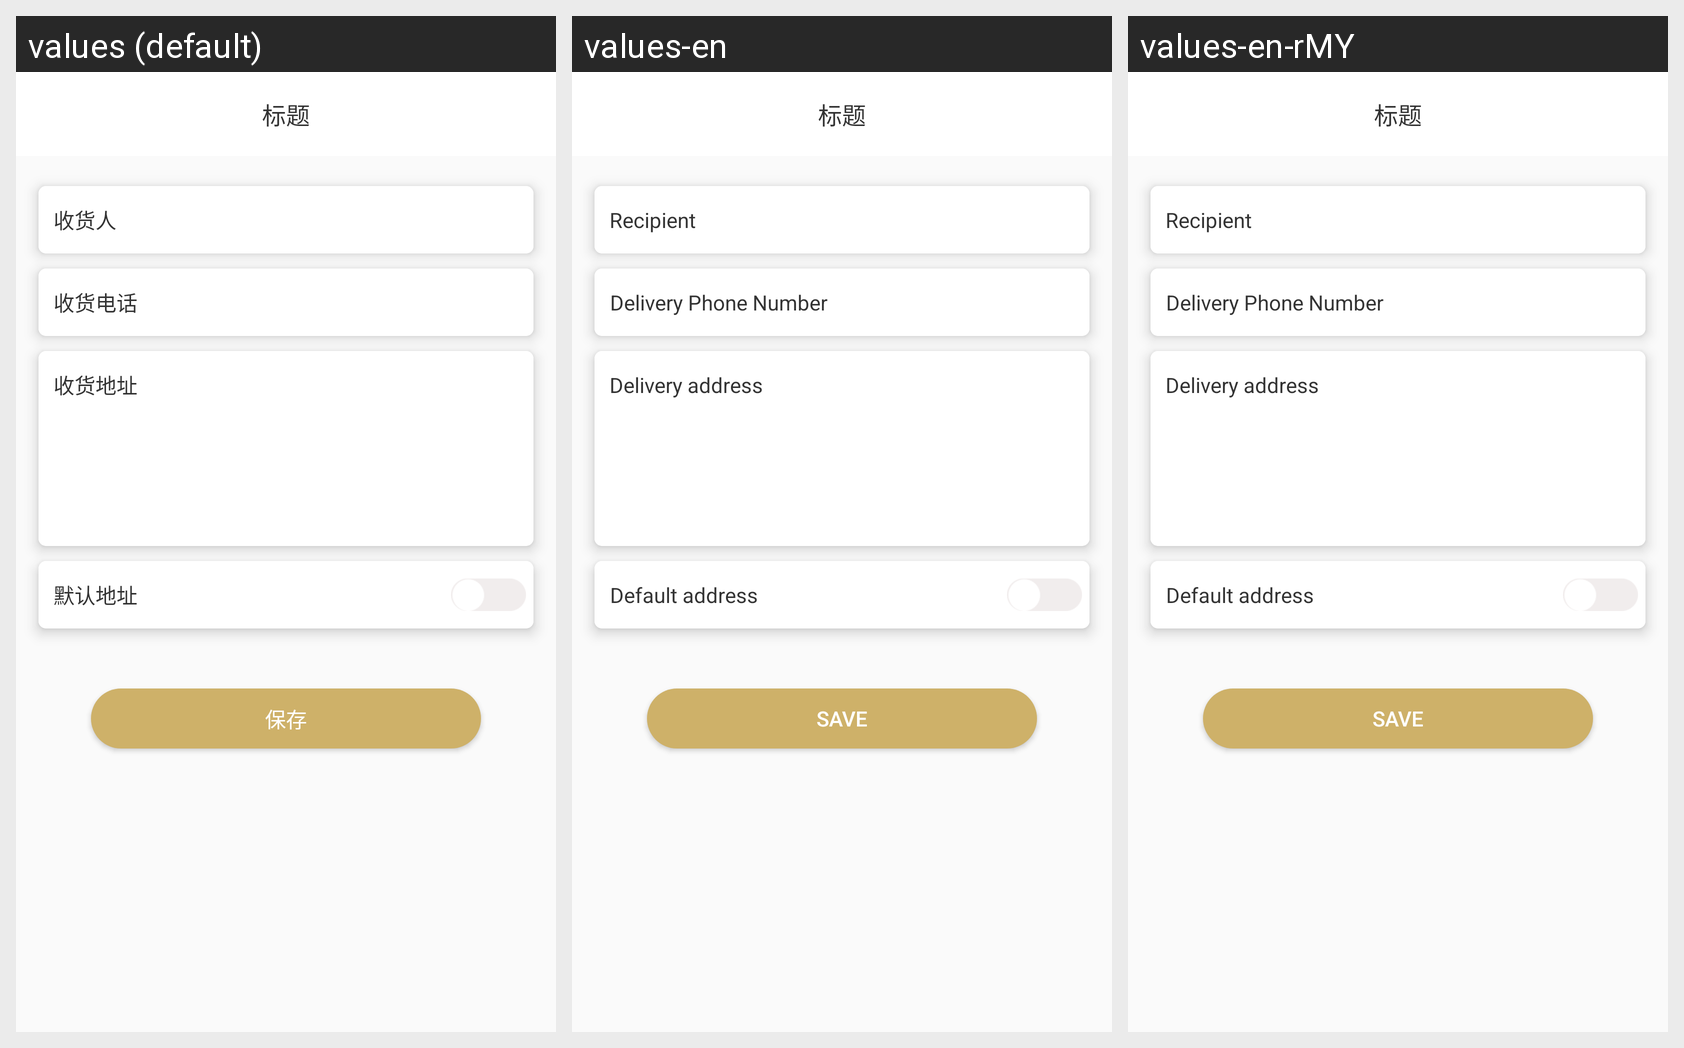

Strings drawn on this Android screen and how each of the app's shown locales translates them:
Android screen res/layout/activity_add_address.xml rendered under 3 locales, left to right: values (default), values-en, values-en-rMY. Device: Nexus 5 (rendered at 1080×1920; each locale shown at half size, 540×960, under a caption strip naming it); theme AppTheme.
Strings drawn on this screen, with the default value and each locale's value (text and hints the layout hard-codes, and strings that could not be matched under every locale, appear in the picture but are not listed):

tv_receiver
  values: 收货人
  values-en: Recipient
  values-en-rMY: Recipient

receiver_phone
  values: 收货电话
  values-en: Delivery Phone Number
  values-en-rMY: Delivery Phone Number

receiver_address
  values: 收货地址
  values-en: Delivery address
  values-en-rMY: Delivery address

def_address
  values: 默认地址
  values-en: Default address
  values-en-rMY: Default address

tv_save
  values: 保存
  values-en: Save
  values-en-rMY: Save
